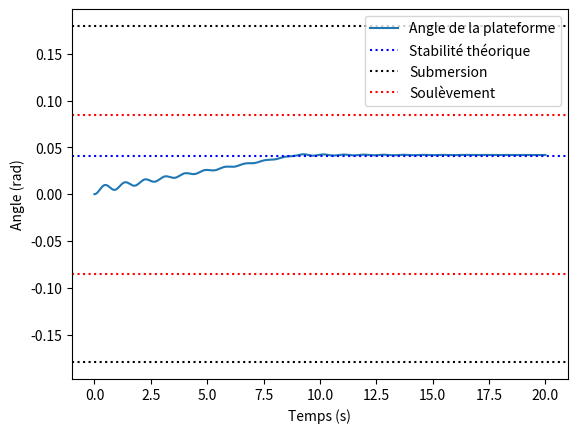

This chart was generated by the following Python code:
# Simulation d'une grue sur une barge flottante
import math
import matplotlib.pyplot as plt
import numpy as np

# Constantes
g = 9.81  # gravitation [m/s**2]

# Paramètres du système
m_charge = 0.2  # mass de la charge déplacée [kg]
h_charge = 0.3  # hauteur de la charge au bas de la barge [m]
d_max = 2  # distance de la charge au centre de la barge [m]

m_grue = 4  # masse du chargement sur la barge [kg]
h_grue = 0.5  # hauteur du centre de gravité du chargement sur la barge [m]

l = 0.6  # longueur de la barge [m]
h1 = 0.08  # hauteur de la barge [m]
m1 = 5  # masse de la barge [kg]

D = 0.6  # coefficient de frottement visqueux


def calculate_moment_inertie():
    """Retourne le moment d'inertie de la plateforme"""
    # moment d'un parallélipipède (plateforme)
    moment_barge = (m1 * (l ** 2 + h1 ** 2)) / 12
    # moment d'une masse ponctuelle (grue)
    moment_caisse = m_grue * (h_grue - h_c) ** 2
    # moment d'une masse ponctuelle (charge)
    moment_charge = m_charge * (d_max ** 2 + (h_charge - h_c) ** 2)

    return moment_barge + moment_caisse + moment_charge  # somme des moments


def calculate_stable_angle(distance: float, masse_charge: float) -> float:
    """Retourne l'angle de stabilité théorique"""
    return math.atan((masse_charge * distance) / (m_tot * ((l ** 2) / (12 * h_c) + h_c / 2 - (z_g))))


def d_by_time(time: float, time_max: float) -> float:
    """Retourne la distance de la charge en fonction du temps (charge variable)"""
    return min(d_max*time/time_max + 0.2, d_max)


# Autres paramètres calculés

m_tot = m_charge + m1 + m_grue  # masse totale [kg]
# Intensité des forces de poussée et de gravité [N]
f_poussee_gravite = m_tot * g
h_c = m_tot / ((l ** 2) * 1000)  # enfoncement de la plateforme [m]
z_g = (m1 * ((h1 / 2)-h_c) + m_charge *
       h_charge + m_grue * h_grue / 2) / m_tot  # hauteur du centre de gravité du système [m]
moment_inertie = calculate_moment_inertie()
angle_stable = calculate_stable_angle(d_max, m_charge)
angle_submersion = math.atan(2 * (h1 - h_c) / l)  # angle de submersion
angle_soulevement = math.atan(2 * h_c / l)  # angle de soulèvement

# Paramètres de la simulation

step = 0.001  # pas (dt) [s]
end = 20.0  # durée [s]
theta_0 = 0  # angle d'inclinaison du départ [rad]

# Initialisation des listes
t = np.arange(0, end, step)
x_g = np.empty_like(t)
theta = np.empty_like(t)
v_theta = np.empty_like(t)
a_theta = np.empty_like(t)
x_c = np.empty_like(t)


def get_x_c(theta: float) -> float:
    """Retourne la position du centre de poussée"""
    return (l ** 2 / (12 * h_c) - (h_c / 2)) * math.sin(theta)


def get_x_g(theta: float, d: float) -> float:
    """Retourne la position du centre de gravité"""
    return (math.sin(theta) * (z_g)) + ((math.cos(theta) * m_charge * d) / m_tot)


def simulation(charge_variable=False):
    """
    pre: 
    post: exécute une simulation jusqu'à t=end par pas de dt=step.
                      Remplit les listes theta, v_theta, a_theta des angles, vitesses et accélérations angulaires.
    """
    # conditions initiales
    theta[0] = theta_0

    for i in range(len(t) - 1):
        dt = step

        # calcul des points d'application des forces
        d = d_by_time(dt*i, 10) if charge_variable else d_max
        x_g[i] = get_x_g(theta[i], d)
        x_c[i] = get_x_c(theta[i])

        # calcul des couples
        couple_gravite = f_poussee_gravite * x_g[i]
        couple_archimede = -f_poussee_gravite * x_c[i]
        couple_tot = couple_gravite + couple_archimede

        # calcul accélération et vitesse angulaire, angle
        a_theta[i] = (couple_tot / moment_inertie) - D * v_theta[i]
        v_theta[i + 1] = v_theta[i] + a_theta[i] * dt
        theta[i + 1] = theta[i] + v_theta[i] * dt
        a_theta[i + 1] = a_theta[i]


def graphique_angle_temps(draw_lines=True):
    plt.figure(1)
    if not draw_lines:
        plt.subplot(3, 1, 1)
    plt.plot(t, theta, label="Angle de la plateforme")
    plt.xlabel("Temps (s)")
    plt.ylabel("Angle (rad)")
    # ligne de stabilité
    plt.axhline(y=angle_stable, label="Stabilité théorique",
                color="blue", linestyle="dotted")
    if draw_lines:
        # ligne de submersion
        plt.axhline(y=angle_submersion, label="Submersion", xmin=0,
                    xmax=end, color="black", linestyle="dotted")
        plt.axhline(y=-angle_submersion, xmin=0, xmax=end,
                    color="black", linestyle="dotted")
        # ligne de soulevement
        plt.axhline(y=angle_soulevement, label="Soulèvement",
                    xmin=0, xmax=end, color="red", linestyle="dotted")
        plt.axhline(y=-angle_soulevement, xmin=0, xmax=end,
                    color="red", linestyle="dotted")
    plt.legend()
    if not draw_lines:
        plt.subplot(3, 1, 2)
        plt.plot(t, v_theta, label="Vitesse angulaire de la plateforme")
        plt.legend()
        plt.subplot(3, 1, 3)
        plt.plot(t, a_theta, label="Accélération angulaire de la plateforme")
        plt.legend()
    plt.savefig("angle_temps_charge_variable_simple.png")
    plt.show()


def diagramme_des_phases():
    plt.figure(1)
    plt.plot(theta, v_theta, label="Phase du système")
    plt.xlabel("Angle (rad)")
    plt.ylabel("Vitesse (rad/s)")
    plt.legend()
    plt.plot(angle_stable, 0, 'bo')
    plt.savefig("diagramme_phases_charge_variable.png")
    plt.show()


def inclinaison_distance_masse():
    plt.figure(1)
    masse_max = 1
    step_masse = 0.2
    d_max = 2  # [m]
    d_step = 0.1
    m = np.arange(0, masse_max, step_masse)
    distance_array = np.arange(0, d_max, d_step)
    angle_stable_array = np.empty_like(distance_array)
    for masse in m:
        for index, distance in enumerate(distance_array):
            angle_stable_array[index] = calculate_stable_angle(distance, masse)
        plt.plot(distance_array, angle_stable_array, label=f'm = {masse}')
    plt.xlabel("Distance (m)")
    plt.ylabel("Angle stable (rad)")
    plt.legend()
    # ligne de submersion
    plt.axhline(y=angle_submersion, label="Submersion", xmin=0,
                xmax=end, color="black", linestyle="dotted")
    # ligne de soulevement
    plt.axhline(y=angle_soulevement, label="Soulèvement", xmin=0,
                xmax=end, color="red", linestyle="dotted")
    plt.legend()
    plt.savefig("inclinaison_distance_masse.png")
    plt.show()


# Programme principal
if __name__ == "__main__":
    simulation(charge_variable=True)
    graphique_angle_temps(draw_lines=True)
